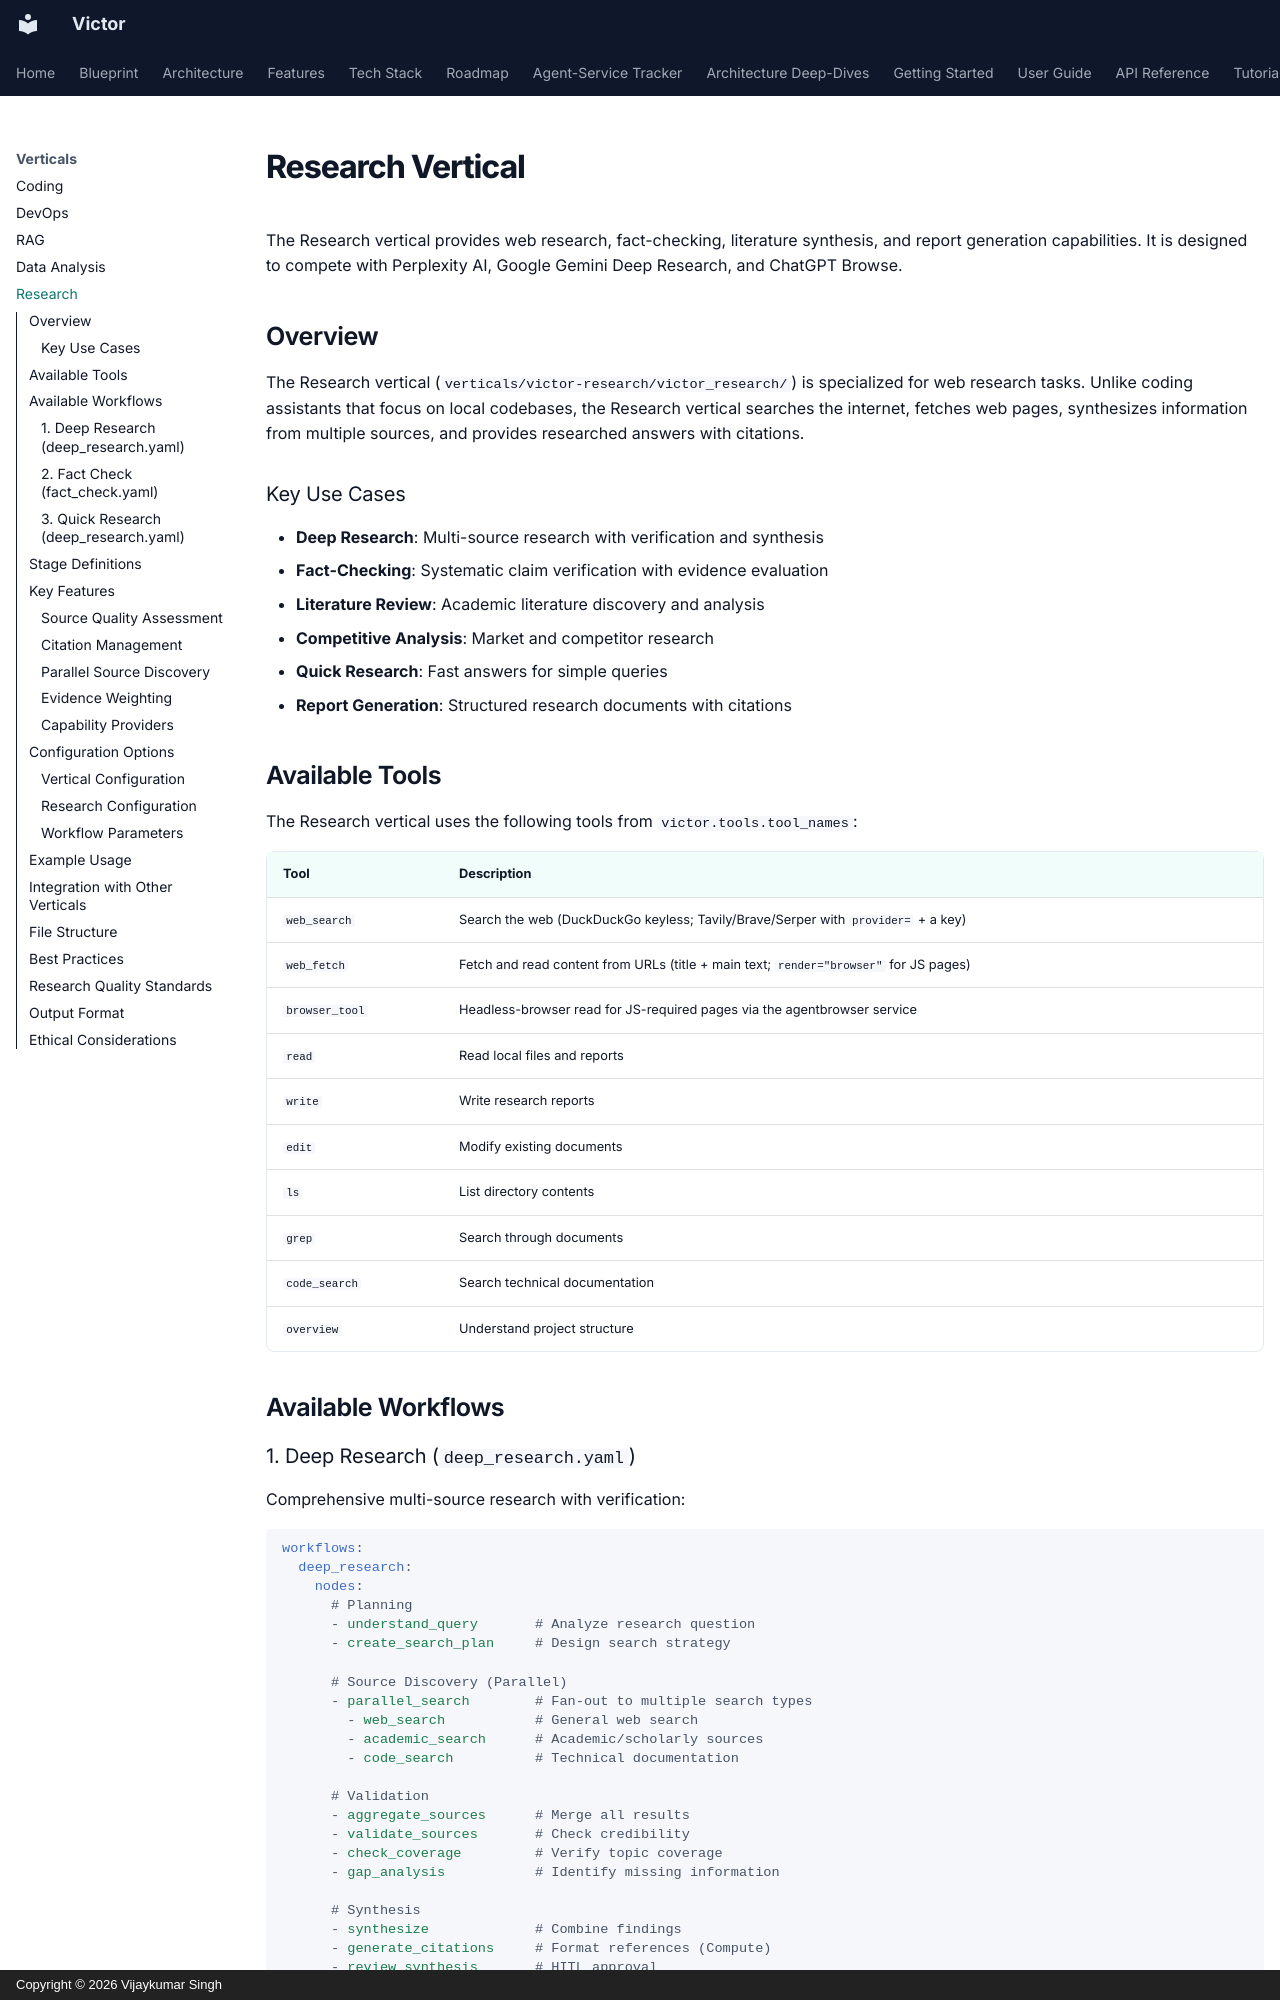

repository: anvai-labs/victor · page: verticals/research/index.html · generator: mkdocs · copyright: Copyright © 2026 Vijaykumar Singh

# Research Vertical

The Research vertical provides web research, fact-checking, literature synthesis, and report generation capabilities. It is designed to compete with Perplexity AI, Google Gemini Deep Research, and ChatGPT Browse.

## Overview

The Research vertical (`verticals/victor-research/victor_research/`) is specialized for web research tasks. Unlike coding assistants that focus on local codebases, the Research vertical searches the internet, fetches web pages, synthesizes information from multiple sources, and provides researched answers with citations.

### Key Use Cases

- **Deep Research**: Multi-source research with verification and synthesis
- **Fact-Checking**: Systematic claim verification with evidence evaluation
- **Literature Review**: Academic literature discovery and analysis
- **Competitive Analysis**: Market and competitor research
- **Quick Research**: Fast answers for simple queries
- **Report Generation**: Structured research documents with citations

## Available Tools

The Research vertical uses the following tools from `victor.tools.tool_names`:

| Tool | Description |
|------|-------------|
| `web_search` | Search the web (DuckDuckGo keyless; Tavily/Brave/Serper with `provider=` + a key) |
| `web_fetch` | Fetch and read content from URLs (title + main text; `render="browser"` for JS pages) |
| `browser_tool` | Headless-browser read for JS-required pages via the agentbrowser service |
| `read` | Read local files and reports |
| `write` | Write research reports |
| `edit` | Modify existing documents |
| `ls` | List directory contents |
| `grep` | Search through documents |
| `code_search` | Search technical documentation |
| `overview` | Understand project structure |

## Available Workflows
